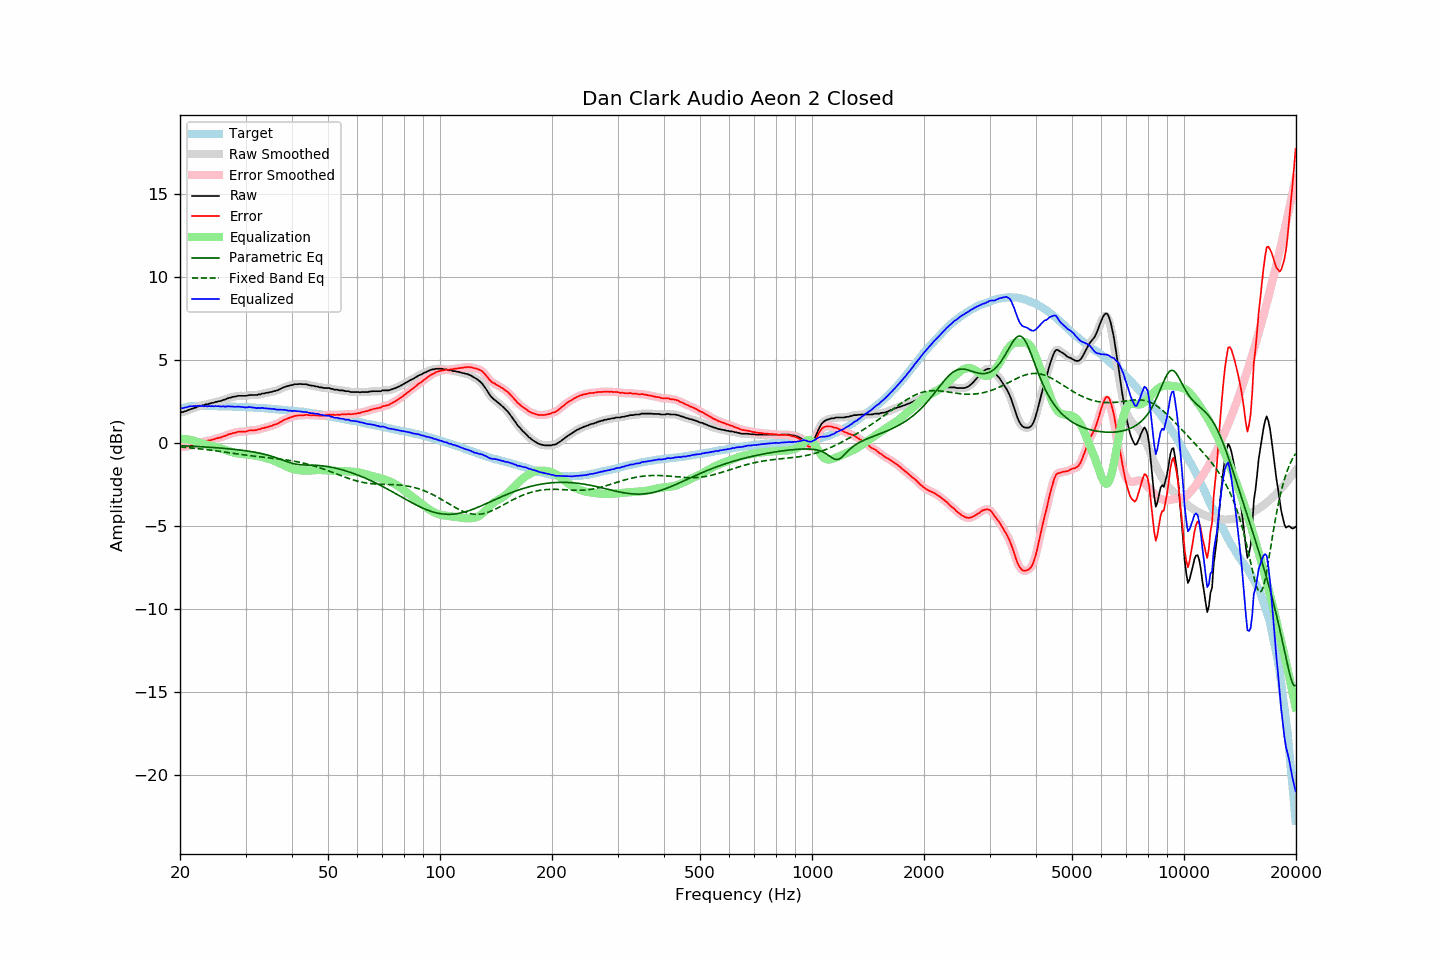

Data behind this chart, as committed beside it:
frequency, raw, error, smoothed, error_smoothed, equalization, parametric_eq, fixed_band_eq, equalized_raw, equalized_smoothed, target
20.00, 1.82, -0.22, 1.82, -0.22, 0.23, -0.17, -0.25, 2.05, 2.05, 2.04
20.20, 1.85, -0.22, 1.84, -0.23, 0.23, -0.18, -0.26, 2.08, 2.07, 2.07
20.40, 1.86, -0.24, 1.86, -0.24, 0.23, -0.18, -0.27, 2.09, 2.09, 2.10
20.61, 1.89, -0.22, 1.89, -0.23, 0.22, -0.19, -0.28, 2.12, 2.11, 2.12
20.81, 1.92, -0.23, 1.92, -0.23, 0.21, -0.19, -0.29, 2.13, 2.14, 2.15
21.02, 1.97, -0.21, 1.96, -0.21, 0.20, -0.20, -0.29, 2.17, 2.16, 2.18
21.23, 2.01, -0.18, 2.00, -0.19, 0.19, -0.20, -0.30, 2.19, 2.18, 2.19
21.44, 2.04, -0.16, 2.04, -0.16, 0.17, -0.21, -0.31, 2.20, 2.20, 2.20
21.66, 2.06, -0.14, 2.07, -0.14, 0.14, -0.21, -0.32, 2.20, 2.20, 2.21
21.87, 2.11, -0.10, 2.10, -0.11, 0.11, -0.22, -0.33, 2.21, 2.21, 2.21
22.09, 2.13, -0.09, 2.14, -0.08, 0.08, -0.22, -0.34, 2.20, 2.21, 2.22
22.31, 2.18, -0.04, 2.17, -0.05, 0.05, -0.23, -0.35, 2.22, 2.22, 2.22
22.54, 2.21, -0.00, 2.21, -0.01, 0.01, -0.23, -0.36, 2.23, 2.22, 2.22
22.76, 2.23, 0.01, 2.23, 0.02, -0.02, -0.24, -0.37, 2.21, 2.22, 2.22
22.99, 2.27, 0.06, 2.26, 0.05, -0.04, -0.24, -0.38, 2.22, 2.21, 2.21
23.22, 2.27, 0.06, 2.28, 0.07, -0.07, -0.25, -0.39, 2.19, 2.21, 2.21
23.45, 2.32, 0.11, 2.30, 0.10, -0.10, -0.25, -0.41, 2.22, 2.21, 2.20
23.69, 2.32, 0.11, 2.32, 0.12, -0.12, -0.26, -0.42, 2.20, 2.20, 2.20
23.92, 2.36, 0.15, 2.35, 0.14, -0.14, -0.27, -0.43, 2.21, 2.21, 2.20
24.16, 2.37, 0.15, 2.37, 0.16, -0.17, -0.27, -0.44, 2.20, 2.20, 2.21
24.40, 2.41, 0.19, 2.40, 0.19, -0.19, -0.28, -0.45, 2.22, 2.21, 2.21
24.65, 2.41, 0.20, 2.42, 0.21, -0.21, -0.29, -0.47, 2.19, 2.20, 2.20
24.89, 2.46, 0.25, 2.45, 0.25, -0.24, -0.29, -0.48, 2.22, 2.21, 2.20
25.14, 2.47, 0.26, 2.47, 0.27, -0.27, -0.30, -0.49, 2.20, 2.20, 2.20
25.39, 2.51, 0.30, 2.49, 0.29, -0.29, -0.31, -0.51, 2.21, 2.20, 2.20
25.65, 2.51, 0.30, 2.52, 0.32, -0.32, -0.32, -0.52, 2.18, 2.19, 2.20
25.91, 2.54, 0.35, 2.54, 0.35, -0.36, -0.32, -0.53, 2.19, 2.19, 2.19
26.16, 2.59, 0.40, 2.57, 0.38, -0.39, -0.33, -0.55, 2.20, 2.18, 2.19
26.43, 2.60, 0.41, 2.61, 0.42, -0.42, -0.34, -0.56, 2.17, 2.19, 2.19
26.69, 2.65, 0.46, 2.64, 0.46, -0.45, -0.35, -0.58, 2.19, 2.19, 2.19
26.96, 2.68, 0.50, 2.68, 0.49, -0.49, -0.36, -0.59, 2.20, 2.19, 2.19
27.23, 2.71, 0.53, 2.71, 0.53, -0.52, -0.37, -0.60, 2.19, 2.19, 2.19
27.50, 2.74, 0.55, 2.74, 0.56, -0.56, -0.38, -0.62, 2.18, 2.18, 2.19
27.77, 2.77, 0.59, 2.76, 0.58, -0.58, -0.39, -0.63, 2.18, 2.17, 2.18
28.05, 2.78, 0.60, 2.78, 0.61, -0.61, -0.40, -0.65, 2.17, 2.17, 2.17
28.33, 2.80, 0.63, 2.80, 0.63, -0.63, -0.41, -0.66, 2.17, 2.17, 2.16
28.62, 2.82, 0.66, 2.82, 0.65, -0.64, -0.42, -0.67, 2.18, 2.17, 2.16
28.90, 2.83, 0.66, 2.83, 0.67, -0.65, -0.43, -0.69, 2.17, 2.17, 2.16
29.19, 2.83, 0.67, 2.83, 0.67, -0.67, -0.44, -0.70, 2.16, 2.16, 2.15
29.48, 2.83, 0.66, 2.82, 0.67, -0.68, -0.46, -0.72, 2.15, 2.14, 2.16
29.78, 2.83, 0.68, 2.82, 0.67, -0.69, -0.47, -0.73, 2.14, 2.13, 2.15
30.08, 2.83, 0.68, 2.83, 0.69, -0.70, -0.48, -0.74, 2.13, 2.13, 2.15
30.38, 2.84, 0.71, 2.85, 0.71, -0.71, -0.50, -0.75, 2.14, 2.14, 2.14
30.68, 2.88, 0.74, 2.86, 0.73, -0.72, -0.51, -0.77, 2.16, 2.15, 2.14
30.99, 2.88, 0.75, 2.88, 0.75, -0.73, -0.53, -0.78, 2.15, 2.15, 2.13
31.30, 2.88, 0.75, 2.88, 0.75, -0.74, -0.54, -0.79, 2.13, 2.13, 2.12
31.61, 2.88, 0.75, 2.87, 0.75, -0.76, -0.56, -0.80, 2.12, 2.11, 2.12
31.93, 2.88, 0.76, 2.88, 0.77, -0.78, -0.58, -0.81, 2.10, 2.10, 2.11
32.24, 2.88, 0.78, 2.88, 0.78, -0.79, -0.59, -0.82, 2.08, 2.09, 2.10
32.57, 2.91, 0.82, 2.90, 0.81, -0.81, -0.61, -0.84, 2.10, 2.09, 2.10
32.89, 2.92, 0.82, 2.93, 0.83, -0.83, -0.63, -0.85, 2.08, 2.10, 2.10
33.22, 2.97, 0.88, 2.95, 0.86, -0.86, -0.66, -0.86, 2.11, 2.09, 2.09
33.55, 2.97, 0.88, 2.97, 0.89, -0.88, -0.68, -0.87, 2.08, 2.09, 2.08
33.89, 2.99, 0.91, 2.99, 0.91, -0.91, -0.70, -0.88, 2.07, 2.08, 2.07
34.23, 3.02, 0.94, 3.01, 0.94, -0.94, -0.73, -0.89, 2.08, 2.07, 2.07
34.57, 3.02, 0.96, 3.02, 0.97, -0.97, -0.75, -0.90, 2.05, 2.06, 2.06
34.92, 3.05, 1.01, 3.05, 0.99, -0.99, -0.78, -0.91, 2.06, 2.05, 2.05
35.27, 3.06, 1.01, 3.07, 1.03, -1.03, -0.81, -0.92, 2.03, 2.04, 2.05
35.62, 3.10, 1.07, 3.09, 1.06, -1.06, -0.84, -0.93, 2.05, 2.04, 2.03
35.97, 3.12, 1.09, 3.12, 1.09, -1.10, -0.87, -0.94, 2.02, 2.02, 2.02
... 635 more rows
